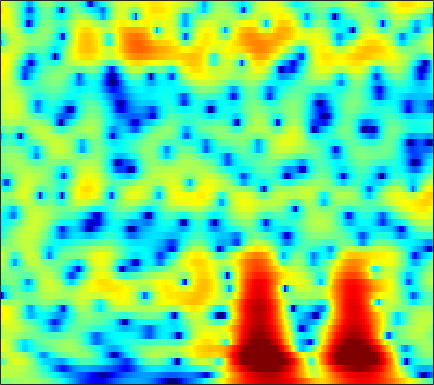

Source data for this figure (header and first rows):
-0.29982, -0.1821, 0.044513, 0.30332, 0.49718, 0.72924, 0.93489, 1.0718, 1.227, 1.3492, 1.4377, 1.4786, 1.4978, 1.473, 1.4225, 1.3089, 1.1419, 0.98309, 0.71718, 0.38494, -0.010302, -0.34773, -0.85466, -1.4284
2.485, 2.472, 2.452, 2.424, 2.394, 2.339, 2.262, 2.187, 2.06, 1.899, 1.698, 1.52, 1.241, 0.9139, 0.6348, 0.2151, -0.2609, -0.6556, -1.231, -1.861, -2.542, -3.084, -3.841, -4.626
2.688, 2.668, 2.699, 2.767, 2.823, 2.882, 2.899, 2.872, 2.772, 2.59, 2.314, 2.044, 1.603, 1.068, 0.6077, -0.08273, -0.8567, -1.488, -2.397, -3.389, -4.478, -5.366, -6.668, -8.135
-3.899, -1.923, 0.285, 1.888, 2.762, 3.578, 4.064, 4.242, 4.276, 4.086, 3.684, 3.248, 2.487, 1.516, 0.6424, -0.7009, -2.245, -3.493, -5.162, -6.609, -7.551, -7.894, -8.052, -8.155
2.115, 2.4, 2.889, 3.296, 3.484, 3.552, 3.413, 3.188, 2.754, 2.188, 1.51, 0.94, 0.08446, -0.9127, -1.801, -3.235, -4.987, -6.563, -8.924, -10.84, -10.73, -9.442, -7.414, -5.707
5.22, 4.771, 4.126, 3.374, 2.707, 1.623, 0.245, -1.011, -3.006, -5.281, -7.33, -8.088, -7.687, -6.466, -5.577, -4.654, -3.988, -3.61, -3.176, -2.778, -2.36, -2.019, -1.524, -0.9943
4.47, 4.12, 3.559, 2.848, 2.195, 1.138, -0.1934, -1.399, -3.26, -5.256, -6.842, -7.266, -6.698, -5.494, -4.534, -3.421, -2.562, -2.054, -1.528, -1.129, -0.8081, -0.5993, -0.3418, -0.0952
1.883, 2.291, 2.616, 2.695, 2.611, 2.35, 1.948, 1.584, 1.06, 0.5362, 0.0729, -0.2104, -0.4821, -0.6874, -0.8054, -0.9246, -1.052, -1.179, -1.388, -1.642, -1.912, -2.113, -2.366, -2.549
1.589, 2.376, 3.081, 3.468, 3.58, 3.543, 3.346, 3.113, 2.716, 2.245, 1.732, 1.335, 0.8126, 0.2707, -0.1607, -0.7723, -1.446, -2.004, -2.851, -3.872, -5.105, -6.198, -7.889, -9.721
4.571, 4.634, 4.622, 4.504, 4.326, 3.959, 3.446, 2.97, 2.233, 1.4, 0.5006, -0.1954, -1.085, -1.871, -2.402, -3.047, -3.65, -4.124, -4.879, -5.87, -7.232, -8.524, -10.69, -13.37
6.381, 6.124, 5.708, 5.209, 4.764, 4.045, 3.147, 2.331, 1.02, -0.5842, -2.547, -4.303, -6.809, -8.78, -9.211, -8.421, -7.207, -6.468, -5.864, -5.706, -5.931, -6.288, -6.995, -7.889
6.028, 5.703, 5.274, 4.803, 4.407, 3.788, 3.012, 2.282, 1.065, -0.506, -2.514, -4.423, -7.442, -9.98, -10.05, -8.042, -5.881, -4.671, -3.569, -2.905, -2.66, -2.731, -3.169, -3.95
0.8992, 0.6435, 0.7077, 0.986, 1.202, 1.389, 1.4, 1.282, 0.9372, 0.4554, -0.0544, -0.4622, -0.9907, -1.288, -1.317, -1.127, -0.7611, -0.4451, -0.0177, 0.308, 0.4956, 0.5023, 0.389, 0.1188
-19.18, -15.01, -8.55, -5.113, -3.476, -2.065, -1.273, -0.9684, -0.8259, -0.937, -1.133, -1.241, -1.304, -1.191, -0.9828, -0.5545, -0.024, 0.4139, 0.9925, 1.464, 1.807, 1.997, 2.155, 2.173
-5.923, -5.632, -4.563, -3.386, -2.631, -1.945, -1.663, -1.724, -2.178, -3.063, -4.454, -5.541, -6.545, -6.306, -5.246, -3.329, -1.493, -0.3214, 0.9497, 1.91, 2.609, 2.965, 3.241, 3.3
-1.936, -1.407, -0.8586, -0.4457, -0.2733, -0.2478, -0.4862, -0.8851, -1.786, -3.15, -5.301, -7.651, -11.24, -11.08, -8.075, -4.387, -1.688, -0.1719, 1.318, 2.374, 3.082, 3.404, 3.557, 3.463
-0.3597, -0.07083, 0.09347, 0.1121, 0.05147, -0.1122, -0.3613, -0.5973, -0.9637, -1.315, -1.64, -1.886, -1.94, -1.645, -1.238, -0.478, 0.3526, 0.9247, 1.581, 2.065, 2.337, 2.401, 2.313, 2.012
1.288, 0.9398, 0.3681, -0.3199, -0.8644, -1.507, -1.933, -2.013, -1.841, -1.447, -0.8645, -0.4191, 0.1223, 0.5879, 0.9061, 1.264, 1.524, 1.633, 1.703, 1.665, 1.504, 1.327, 1.048, 0.6675
3.066, 2.239, 0.8408, -1.089, -3.028, -6.511, -10.35, -10.16, -6.282, -3.058, -0.8679, 0.3687, 1.526, 2.251, 2.579, 2.732, 2.597, 2.335, 1.761, 0.9912, 0.16, -0.4062, -0.9906, -1.243
3.444, 2.833, 1.781, 0.3999, -0.8659, -2.685, -3.97, -3.873, -2.459, -0.5858, 1.048, 1.952, 2.794, 3.261, 3.349, 3.107, 2.462, 1.687, 0.1622, -2.038, -5.183, -8.442, -12.69, -10.52
0.9746, 1.029, 1.007, 0.9209, 0.8385, 0.7666, 0.8195, 0.9782, 1.359, 1.79, 2.265, 2.551, 2.789, 2.815, 2.656, 2.2, 1.411, 0.579, -0.8552, -2.716, -4.946, -6.619, -8.193, -8.076
-2.298, -1.574, -0.7592, -0.09179, 0.3482, 0.86, 1.326, 1.644, 2.042, 2.4, 2.649, 2.791, 2.871, 2.786, 2.611, 2.224, 1.635, 1.063, 0.1602, -0.8852, -1.978, -2.784, -3.768, -4.552
-5.028, -3.84, -2.502, -1.395, -0.6813, 0.151, 0.8759, 1.351, 1.894, 2.378, 2.747, 2.952, 3.121, 3.149, 3.08, 2.838, 2.447, 2.045, 1.361, 0.5315, -0.4521, -1.294, -2.553, -4.034
-6.482, -5.247, -3.904, -2.778, -2.051, -1.168, -0.3655, 0.219, 0.9728, 1.628, 2.252, 2.636, 3.029, 3.291, 3.378, 3.349, 3.149, 2.888, 2.383, 1.691, 0.7956, -0.009993, -1.316, -2.933
-6.622, -5.894, -5.222, -4.76, -4.462, -4.006, -3.314, -2.618, -1.466, -0.2911, 0.8097, 1.538, 2.326, 2.912, 3.202, 3.424, 3.438, 3.332, 3.04, 2.569, 1.945, 1.364, 0.4437, -0.5905
-5.463, -5.627, -6.269, -7.615, -9.168, -11.76, -12.12, -9.696, -6.059, -3.08, -0.926, 0.2918, 1.54, 2.378, 2.808, 3.153, 3.288, 3.264, 3.106, 2.825, 2.441, 2.086, 1.555, 0.936
-2.877, -3.261, -4.135, -5.503, -6.881, -8.767, -8.978, -7.408, -4.507, -2.12, -0.2553, 0.782, 1.756, 2.334, 2.571, 2.645, 2.553, 2.413, 2.181, 1.956, 1.707, 1.525, 1.236, 0.8588
-0.01086, -0.1179, -0.3444, -0.5385, -0.634, -0.5826, -0.2386, 0.2041, 0.9193, 1.736, 2.334, 2.664, 2.779, 2.571, 2.153, 1.317, 0.2345, -0.5461, -1.256, -1.38, -1.054, -0.7742, -0.6045, -0.7112
0.4627, 0.383, 0.3601, 0.5545, 0.8576, 1.434, 2.127, 2.685, 3.292, 3.812, 4.058, 4.037, 3.667, 2.809, 1.73, -0.4256, -3.99, -8.396, -21.47, -10.99, -5.533, -3.53, -2.232, -1.999
-3.45, -4.48, -5.458, -5.135, -3.897, -1.788, 0.1756, 1.358, 2.659, 3.471, 3.98, 4.075, 3.9, 3.297, 2.598, 1.299, -0.293, -1.476, -2.531, -2.627, -2.048, -1.609, -1.251, -1.368
-6.876, -9.233, -14.27, -14.28, -9.507, -4.918, -1.91, -0.2628, 1.325, 2.434, 3.108, 3.403, 3.514, 3.38, 3.137, 2.675, 2.141, 1.722, 1.22, 0.8023, 0.4259, 0.1288, -0.3367, -0.9298
-3.808, -3.956, -3.935, -3.467, -2.784, -1.614, -0.3915, 0.4607, 1.378, 2.104, 2.568, 2.794, 2.918, 2.898, 2.79, 2.58, 2.302, 2.064, 1.712, 1.324, 0.8562, 0.4433, -0.2709, -1.188
-1.518, -1.218, -0.8012, -0.3577, 0.0032, 0.4992, 0.9746, 1.285, 1.651, 1.865, 1.965, 1.951, 1.841, 1.643, 1.466, 1.225, 1.002, 0.8731, 0.7265, 0.58, 0.3939, 0.1897, -0.2211, -0.8653
-0.2718, 0.09796, 0.5165, 0.8812, 1.106, 1.342, 1.502, 1.538, 1.521, 1.326, 1.017, 0.6595, 0.06823, -0.6533, -1.201, -1.84, -2.176, -2.155, -1.782, -1.211, -0.6236, -0.2737, 0.04661, 0.1502
0.02703, 0.3793, 0.7582, 1.04, 1.181, 1.276, 1.251, 1.166, 0.8696, 0.4622, -0.195, -0.8529, -2.086, -3.814, -5.624, -8.798, -11.72, -10.81, -7.127, -4.044, -1.848, -0.6469, 0.5132, 1.301
-1.345, -0.9748, -0.5418, -0.256, -0.146, -0.1551, -0.3338, -0.5321, -0.8901, -1.259, -1.738, -2.172, -2.988, -4.216, -5.462, -7.532, -8.937, -8.268, -5.667, -3.026, -0.967, 0.2384, 1.438, 2.277
-4.952, -4.072, -3.075, -2.495, -2.38, -2.661, -3.368, -4.121, -4.925, -5.295, -4.809, -4.213, -3.371, -2.762, -2.406, -2.038, -1.556, -1.091, -0.3145, 0.5612, 1.382, 1.925, 2.492, 2.872
-9.079, -6.198, -3.994, -2.983, -2.874, -3.56, -5.381, -7.907, -14.43, -24.68, -10.5, -6.545, -3.381, -1.372, -0.3305, 0.7166, 1.458, 1.903, 2.366, 2.693, 2.908, 2.964, 2.925, 2.748
-2.684, -1.81, -0.8878, -0.3637, -0.2842, -0.5978, -1.361, -2.092, -2.98, -3.212, -2.419, -1.485, -0.2094, 0.8811, 1.515, 2.163, 2.574, 2.762, 2.864, 2.782, 2.512, 2.164, 1.495, 0.5781
1.079, 1.38, 1.726, 1.969, 2.056, 2.031, 1.86, 1.71, 1.467, 1.305, 1.248, 1.254, 1.276, 1.295, 1.275, 1.186, 1.061, 0.9238, 0.6831, 0.3231, -0.2274, -0.797, -1.9, -3.458
2.266, 2.63, 3.037, 3.32, 3.441, 3.475, 3.374, 3.22, 2.898, 2.495, 1.962, 1.484, 0.7529, -0.09724, -0.7717, -1.685, -2.43, -2.824, -3.116, -3.238, -3.416, -3.677, -4.333, -5.426
2.465, 3.081, 3.711, 4.12, 4.291, 4.348, 4.221, 3.985, 3.526, 2.847, 1.93, 1.06, -0.3879, -2.265, -4.043, -6.926, -10.11, -11.33, -10.03, -7.833, -6.215, -5.5, -5.058, -5.169
2.163, 2.942, 3.684, 4.145, 4.325, 4.365, 4.184, 3.908, 3.366, 2.584, 1.572, 0.6402, -0.9187, -2.912, -4.793, -7.968, -11.67, -13.1, -11.08, -8.265, -6.242, -5.236, -4.414, -4.064
2.139, 2.752, 3.316, 3.623, 3.698, 3.602, 3.303, 2.974, 2.372, 1.644, 0.7976, 0.09054, -0.9283, -2.015, -2.821, -3.798, -4.531, -4.791, -4.719, -4.291, -3.735, -3.332, -2.932, -2.691
2.778, 3.094, 3.321, 3.316, 3.164, 2.778, 2.213, 1.694, 0.9057, 0.09827, -0.6893, -1.237, -1.839, -2.289, -2.535, -2.726, -2.764, -2.7, -2.508, -2.234, -1.933, -1.713, -1.468, -1.326
3.894, 3.976, 3.871, 3.503, 3.051, 2.216, 1.13, 0.1456, -1.265, -2.717, -3.973, -4.594, -4.909, -4.7, -4.341, -3.746, -3.079, -2.597, -1.995, -1.456, -0.9882, -0.7006, -0.3836, -0.1839
5.054, 4.99, 4.634, 3.96, 3.228, 1.912, 0.1538, -1.541, -4.347, -8.118, -12.9, -15.49, -13.5, -10.22, -8.29, -6.305, -4.757, -3.78, -2.682, -1.779, -1.055, -0.6285, -0.2023, 0.1165
5.859, 5.702, 5.232, 4.45, 3.631, 2.198, 0.2966, -1.442, -4.321, -7.9, -11.76, -13.72, -13.75, -12.24, -10.88, -9.011, -7.125, -5.814, -4.303, -3.131, -2.288, -1.833, -1.445, -1.193
6.293, 6.097, 5.671, 5.004, 4.341, 3.208, 1.732, 0.4562, -1.572, -3.945, -6.589, -8.742, -12.2, -16.76, -18.6, -14.3, -9.971, -7.694, -5.572, -4.31, -3.703, -3.592, -3.817, -4.431
5.435, 5.325, 5.171, 4.905, 4.599, 4, 3.144, 2.36, 1.004, -0.632, -2.558, -4.25, -6.807, -9.198, -9.934, -8.817, -6.833, -5.511, -4.282, -3.683, -3.787, -4.34, -5.865, -8.84
1.182, 1.647, 2.398, 3.081, 3.415, 3.585, 3.47, 3.169, 2.554, 1.765, 0.8332, 0.09765, -0.8288, -1.554, -1.876, -2.017, -1.899, -1.768, -1.698, -1.845, -2.306, -2.92, -4.151, -5.588
-9.03, -4.831, -1.366, 0.8024, 1.865, 2.739, 3.133, 3.15, 2.977, 2.582, 2.059, 1.652, 1.16, 0.7607, 0.5303, 0.3498, 0.2517, 0.1816, 0.04688, -0.2237, -0.6488, -1.09, -1.848, -2.718
-4.508, -2.648, -0.3879, 1.298, 2.184, 2.911, 3.154, 3.123, 2.778, 2.181, 1.47, 0.9384, 0.3633, 0.04239, -0.02029, 0.0873, 0.3024, 0.4765, 0.6533, 0.6742, 0.4785, 0.1736, -0.4239, -1.378
0.5484, 1.547, 2.58, 3.259, 3.534, 3.571, 3.216, 2.709, 1.624, 0.1494, -1.691, -3.209, -5.032, -5.66, -5.05, -3.589, -2.09, -1.15, -0.2179, 0.3781, 0.6222, 0.5864, 0.2588, -0.3931
3.968, 4.223, 4.395, 4.327, 4.097, 3.506, 2.579, 1.584, -0.1467, -2.447, -5.562, -8.784, -15.79, -20.54, -13.47, -8.352, -5.272, -3.624, -2.052, -1.026, -0.4327, -0.2452, -0.3367, -0.7005
6.101, 5.808, 5.337, 4.734, 4.158, 3.2, 1.985, 0.835, -0.9213, -2.99, -5.284, -7.017, -8.871, -9.6, -9.203, -7.786, -5.965, -4.635, -3.137, -2.034, -1.379, -1.183, -1.307, -1.867
6.939, 6.372, 5.57, 4.7, 3.998, 2.96, 1.74, 0.6881, -0.9752, -3.059, -5.694, -8.124, -12.12, -15.36, -13.92, -9.854, -6.58, -4.753, -2.931, -1.702, -1.02, -0.8464, -1.055, -1.85
5.902, 5.061, 3.988, 3.043, 2.433, 1.709, 0.9825, 0.4104, -0.6258, -2.024, -3.886, -5.667, -8.346, -10.04, -9.259, -6.631, -4.147, -2.662, -1.143, -0.1339, 0.46, 0.6458, 0.5608, 0.1006
